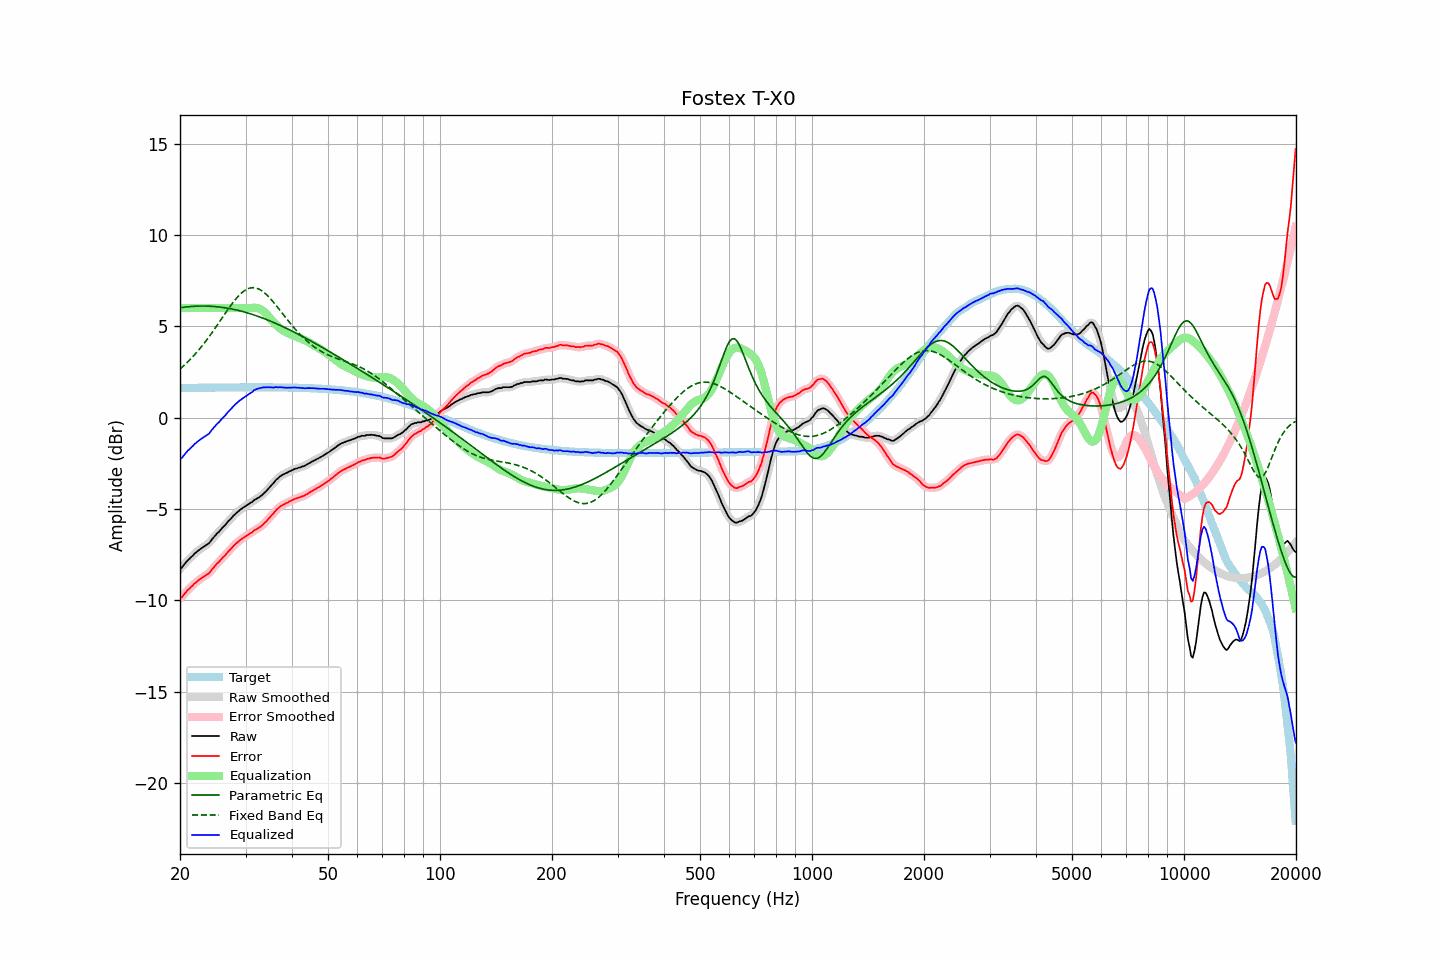

The file beside this chart, header and first rows:
frequency, raw, error, smoothed, error_smoothed, equalization, parametric_eq, fixed_band_eq, equalized_raw, equalized_smoothed, target
20.00, -8.26, -9.89, -8.29, -9.91, 6.00, 6.02, 2.66, -2.26, -2.29, 1.62
20.20, -8.22, -9.85, -8.19, -9.82, 6.00, 6.03, 2.74, -2.22, -2.19, 1.62
20.40, -8.11, -9.74, -8.10, -9.72, 6.00, 6.04, 2.82, -2.11, -2.10, 1.63
20.61, -7.99, -9.62, -8.00, -9.63, 6.00, 6.05, 2.90, -1.99, -2.00, 1.63
20.81, -7.89, -9.52, -7.89, -9.52, 6.00, 6.06, 2.98, -1.89, -1.89, 1.63
21.02, -7.79, -9.42, -7.80, -9.43, 6.00, 6.07, 3.07, -1.79, -1.80, 1.63
21.23, -7.72, -9.35, -7.71, -9.34, 6.00, 6.08, 3.16, -1.72, -1.71, 1.63
21.44, -7.62, -9.25, -7.63, -9.26, 6.00, 6.09, 3.25, -1.62, -1.63, 1.63
21.66, -7.55, -9.19, -7.54, -9.17, 6.00, 6.09, 3.34, -1.55, -1.54, 1.63
21.87, -7.44, -9.08, -7.46, -9.09, 6.00, 6.10, 3.44, -1.44, -1.46, 1.63
22.09, -7.38, -9.02, -7.38, -9.01, 6.00, 6.10, 3.54, -1.38, -1.38, 1.63
22.31, -7.30, -8.94, -7.30, -8.94, 6.00, 6.11, 3.64, -1.30, -1.30, 1.64
22.54, -7.23, -8.87, -7.24, -8.87, 6.00, 6.11, 3.74, -1.23, -1.24, 1.64
22.76, -7.17, -8.81, -7.17, -8.81, 6.00, 6.11, 3.85, -1.17, -1.17, 1.64
22.99, -7.11, -8.75, -7.11, -8.75, 6.00, 6.11, 3.96, -1.11, -1.11, 1.64
23.22, -7.05, -8.69, -7.05, -8.69, 6.00, 6.11, 4.07, -1.05, -1.05, 1.64
23.45, -6.99, -8.63, -7.00, -8.64, 6.00, 6.11, 4.18, -0.99, -1.00, 1.64
23.69, -6.93, -8.58, -6.94, -8.58, 6.00, 6.11, 4.30, -0.93, -0.94, 1.64
23.92, -6.88, -8.52, -6.86, -8.51, 6.00, 6.10, 4.42, -0.88, -0.86, 1.64
24.16, -6.77, -8.42, -6.77, -8.41, 6.00, 6.10, 4.54, -0.77, -0.77, 1.64
24.40, -6.65, -8.30, -6.66, -8.31, 6.00, 6.09, 4.66, -0.65, -0.66, 1.65
24.65, -6.55, -8.20, -6.55, -8.19, 6.00, 6.09, 4.79, -0.55, -0.55, 1.65
24.89, -6.45, -8.10, -6.45, -8.09, 6.00, 6.08, 4.92, -0.45, -0.45, 1.65
25.14, -6.34, -7.99, -6.36, -8.00, 6.00, 6.07, 5.04, -0.34, -0.36, 1.65
25.39, -6.27, -7.92, -6.26, -7.91, 6.00, 6.06, 5.17, -0.27, -0.26, 1.65
25.65, -6.17, -7.82, -6.17, -7.81, 6.00, 6.05, 5.30, -0.17, -0.17, 1.65
25.91, -6.06, -7.71, -6.07, -7.72, 6.00, 6.04, 5.43, -0.06, -0.07, 1.65
26.16, -5.97, -7.62, -5.98, -7.63, 6.00, 6.03, 5.56, 0.03, 0.02, 1.65
26.43, -5.89, -7.55, -5.88, -7.53, 6.00, 6.02, 5.69, 0.11, 0.12, 1.65
26.69, -5.78, -7.44, -5.78, -7.44, 6.00, 6.00, 5.82, 0.22, 0.22, 1.65
26.96, -5.67, -7.33, -5.69, -7.34, 6.00, 5.99, 5.95, 0.33, 0.31, 1.65
27.23, -5.59, -7.25, -5.59, -7.24, 6.00, 5.97, 6.07, 0.41, 0.41, 1.65
27.50, -5.50, -7.16, -5.49, -7.15, 6.00, 5.95, 6.19, 0.50, 0.51, 1.65
27.77, -5.39, -7.05, -5.40, -7.06, 6.00, 5.94, 6.31, 0.61, 0.60, 1.66
28.05, -5.31, -6.97, -5.31, -6.97, 6.00, 5.92, 6.42, 0.69, 0.69, 1.66
28.33, -5.22, -6.88, -5.22, -6.88, 6.00, 5.90, 6.53, 0.78, 0.78, 1.66
28.62, -5.15, -6.81, -5.15, -6.81, 6.00, 5.88, 6.63, 0.85, 0.85, 1.66
28.90, -5.07, -6.73, -5.08, -6.73, 6.00, 5.86, 6.72, 0.93, 0.92, 1.66
29.19, -5.01, -6.67, -5.01, -6.67, 6.00, 5.83, 6.80, 0.99, 0.99, 1.66
29.48, -4.94, -6.60, -4.94, -6.60, 6.00, 5.81, 6.88, 1.06, 1.06, 1.66
29.78, -4.88, -6.54, -4.88, -6.54, 6.00, 5.79, 6.95, 1.12, 1.12, 1.66
30.08, -4.82, -6.48, -4.82, -6.48, 6.00, 5.76, 7.00, 1.18, 1.18, 1.66
30.38, -4.76, -6.42, -4.76, -6.42, 6.00, 5.73, 7.05, 1.24, 1.24, 1.66
30.68, -4.70, -6.36, -4.71, -6.37, 6.00, 5.71, 7.08, 1.30, 1.29, 1.66
30.99, -4.65, -6.31, -4.65, -6.31, 6.01, 5.68, 7.10, 1.35, 1.35, 1.66
31.30, -4.61, -6.27, -4.59, -6.25, 6.01, 5.65, 7.11, 1.40, 1.42, 1.66
31.61, -4.51, -6.17, -4.53, -6.19, 6.01, 5.62, 7.11, 1.50, 1.48, 1.66
31.93, -4.47, -6.13, -4.47, -6.13, 6.01, 5.59, 7.10, 1.54, 1.54, 1.66
32.24, -4.42, -6.08, -4.42, -6.08, 6.00, 5.56, 7.08, 1.58, 1.58, 1.66
32.57, -4.37, -6.03, -4.37, -6.03, 5.97, 5.53, 7.04, 1.60, 1.60, 1.66
32.89, -4.31, -5.97, -4.31, -5.97, 5.94, 5.50, 7.00, 1.62, 1.63, 1.66
33.22, -4.24, -5.90, -4.24, -5.90, 5.89, 5.47, 6.94, 1.64, 1.64, 1.66
33.55, -4.16, -5.82, -4.17, -5.83, 5.82, 5.43, 6.87, 1.66, 1.66, 1.66
33.89, -4.08, -5.74, -4.08, -5.74, 5.74, 5.40, 6.80, 1.66, 1.66, 1.66
34.23, -3.99, -5.65, -3.99, -5.65, 5.65, 5.37, 6.72, 1.66, 1.67, 1.66
34.57, -3.88, -5.54, -3.89, -5.55, 5.55, 5.33, 6.63, 1.67, 1.67, 1.66
34.92, -3.79, -5.45, -3.79, -5.45, 5.45, 5.29, 6.54, 1.66, 1.66, 1.66
35.27, -3.68, -5.34, -3.69, -5.35, 5.35, 5.26, 6.44, 1.66, 1.65, 1.66
35.62, -3.60, -5.26, -3.59, -5.25, 5.25, 5.22, 6.34, 1.64, 1.66, 1.66
35.97, -3.49, -5.15, -3.49, -5.15, 5.15, 5.18, 6.23, 1.66, 1.66, 1.66
... 635 more rows
